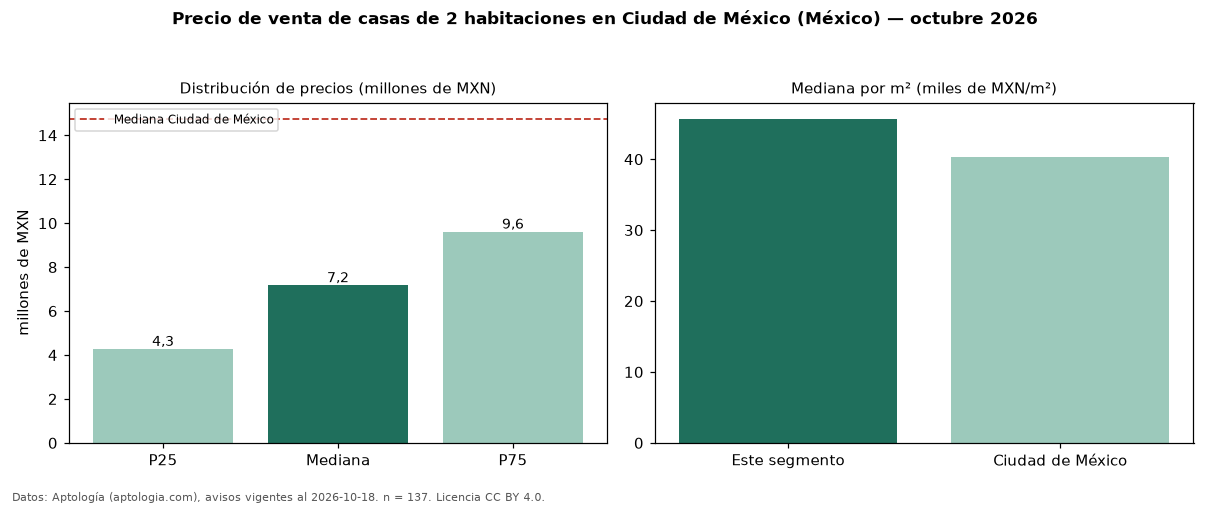

Values plotted in this chart, from the file beside it:
seccion, metrica, valor, moneda, n
precio, p25, 4262400, MXN, 137
precio, mediana, 7165000, MXN, 137
precio, p75, 9600000, MXN, 137
precio, minimo, 600000, MXN, 137
precio, maximo, 34810000, MXN, 137
m2, mediana_precio_m2, 45699, MXN, 132
m2, area_mediana_m2, 151.5, m2, 132
banos, mediana_banos, 2.0, , 
habitaciones, 2, 7165000, MXN, 137
ciudad, mediana_ciudad_referencia, 14750000, MXN, 
ciudad, mediana_m2_ciudad, 40359, MXN, 
fuente, fecha_datos, 2026-10-18, , 
fuente, atribucion, https://www.aptologia.com/, , 
fuente, licencia, CC BY 4.0, , 
